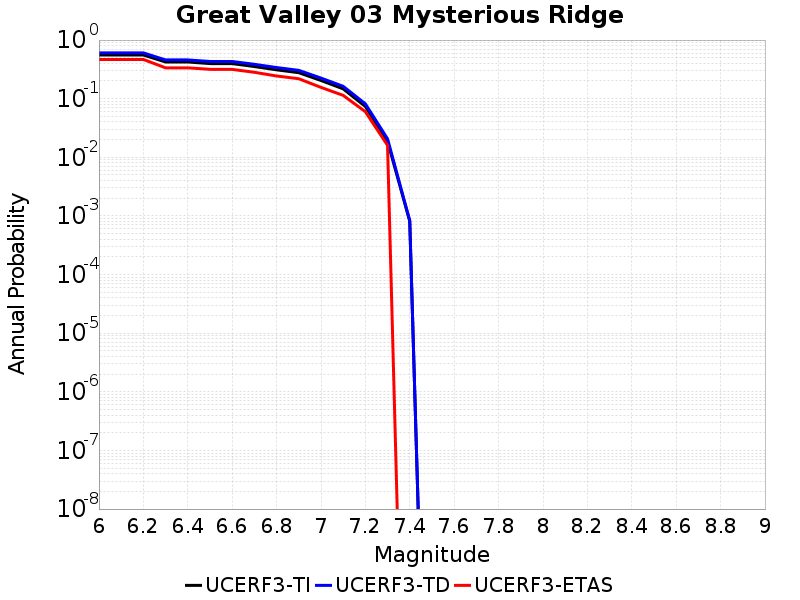

Values plotted in this chart, from the file beside it:
Magnitude, UCERF3-TI Prob, UCERF3-TD Prob, UCERF3-ETAS Prob
6.0, 0.5567, 0.605, 0.467
6.1, 0.5567, 0.605, 0.467
6.2, 0.5567, 0.605, 0.467
6.3, 0.4229, 0.4581, 0.336
6.4, 0.4229, 0.4581, 0.336
6.5, 0.397, 0.4316, 0.317
6.6, 0.3967, 0.4313, 0.316
6.7, 0.3536, 0.386, 0.282
6.8, 0.3108, 0.3399, 0.244
6.9, 0.2777, 0.3042, 0.219
7.0, 0.2046, 0.2249, 0.156
7.1, 0.1473, 0.1627, 0.114
7.2, 0.07382, 0.08178, 0.06
7.3, 0.01871, 0.02067, 0.016
7.4, 8.116137E-4, 8.3499384E-4, 0.0
